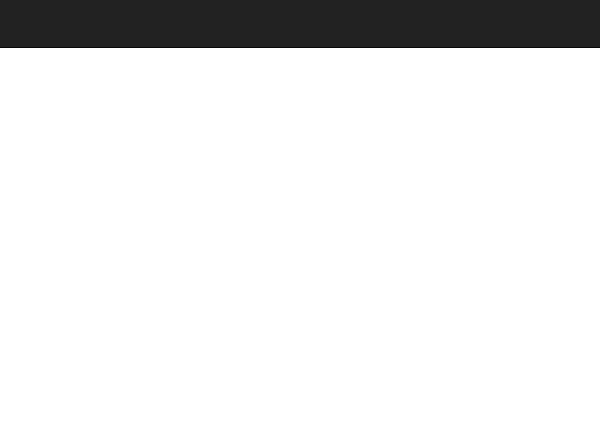
Task: Robotic Enterprise Framework
Workflow: ACME_ExtractClientInformation

Step 1: Attach Browser 'iexplore.exe ACME' in window 'ACME System 1 - Work Items'

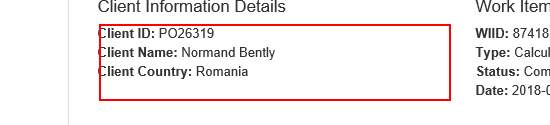
Step 2: get-text from the paragraph 'Client ID*'